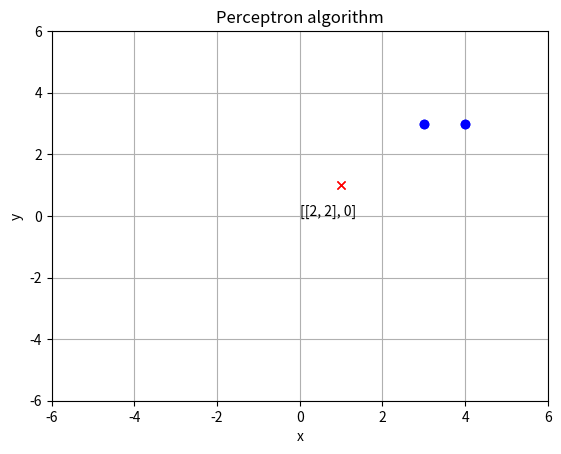

Source code (Python):
# create by fanfan on 2018/3/13 0013
import copy
from matplotlib import pyplot as plt
from matplotlib import animation
training_set = [[(3,3),1],[(4,3),1],[(1,1),-1]]
w = [0,0]
b = 0
history = []
def update(item):
    """
        update parameters using stochastic gradient descent
        :param item: an item which is classified into wrong class
        :return: nothing
        """
    global  w,b,history
    w[0] += 1* item[1] * item[0][0]
    w[1] += 1* item[1]* item[0][1]
    b += 1* item[1]
    print(w,b)
    history.append([copy.copy(w),b])

def cal(item):
    """
       calculate the functional distance between 'item' an the dicision surface. output yi(w*xi+b).
       :param item:
       :return:
       """
    res = 0
    for i in range(len(item[0])):
        res += item[0][i] * w[i]
    res += b
    res *= item[1]
    return res

def check():
    """
        check if the hyperplane can classify the examples correctly
        :return: true if it can
        """
    flag = False
    for item in training_set:
        if cal(item) <=0:
            flag = True
            update(item)

    if not flag:
        print("RESULT:w:"+str(w)+ "b:"+str(b))
    return flag

if __name__ == '__main__':
    for i in range(1000):
        if not check():
            break

    fig = plt.figure()
    ax = plt.axes(xlim=(0,2),ylim=(-2,2))
    line, = ax.plot([],[],'g',lw=2)
    label = ax.text([],[],'')

    def init():
        line.set_data([],[])
        x,y,x_,y_ = [],[],[],[]
        for p in training_set:
            if p[1] > 0:
                x.append(p[0][0])
                y.append(p[0][1])
            else:
                x_.append(p[0][0])
                y_.append(p[0][1])

        plt.plot(x,y,'bo',x_,y_,'rx')
        plt.axis([-6,6,-6,6])
        plt.grid(True)
        plt.xlabel('x')
        plt.ylabel('y')
        plt.title('Perceptron algorithm')
        return line,label

    def animate(i):
        global history,ax,line,label

        w = history[i][0]
        b = history[i][1]

        if w[1] == 0:
            return line,label

        x1 = -7
        y1 = -(b + w[0]*x1)/w[1]
        x2 = 7
        y2 = -(b +w[0]*x2)/w[1]
        line.set_data([x1,x2],[y1,y2])
        x1 = 0
        y1 = -(b+w[0] * x1)/w[1]
        label.set_text(history[i])
        label.set_position([x1,y1])
        return line,label
    print(history)
    animate(1)
    anim = animation.FuncAnimation(fig,animate,init_func=init,
                                   frames=len(history),interval=1000,blit=True)
    plt.show()
    #anim.save('perceptron.gif',fps=2,writer='imagemagick')
